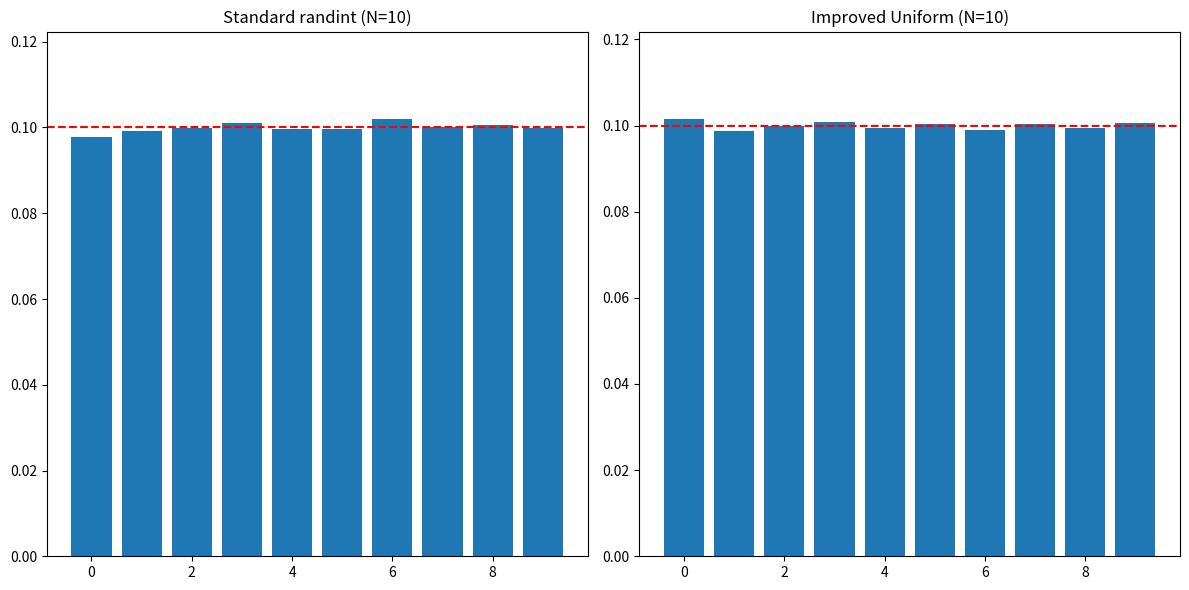
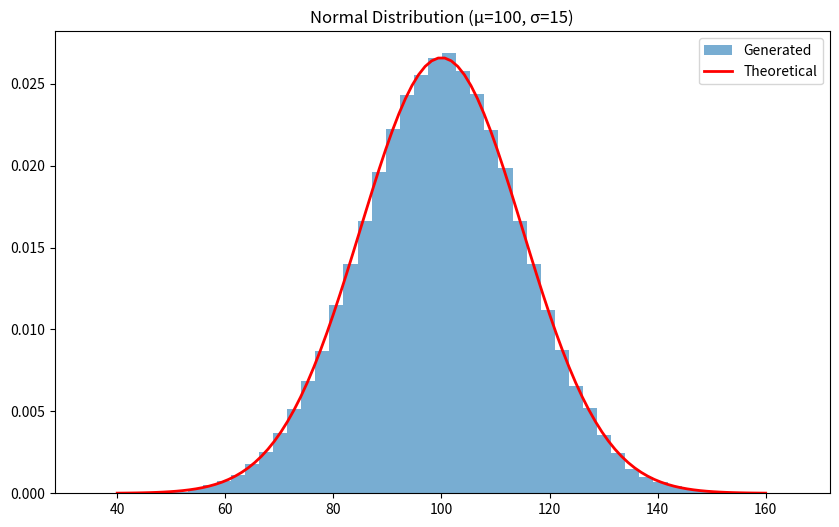
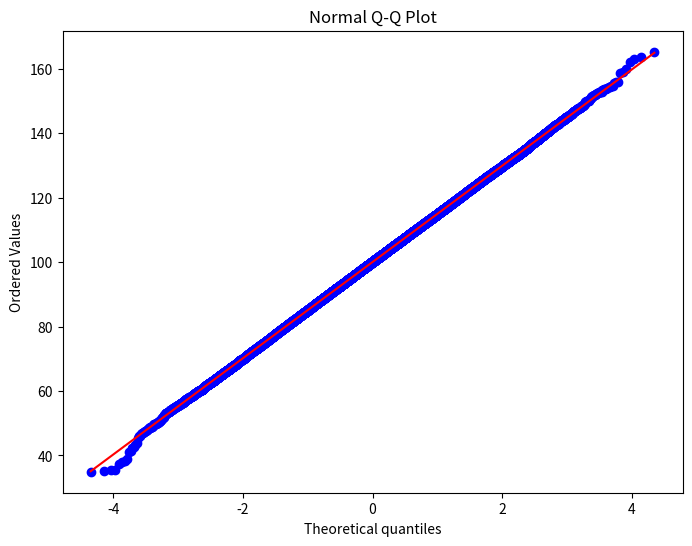

Recreate these plots in Python, in order.
import numpy as np
import matplotlib.pyplot as plt
import scipy.stats as stats
from scipy.stats import norm, chisquare

# 均匀分布随机数生成器（改进版）
def uniform_generator(N, size=10000):
    # 使用拒绝采样确保均匀分布
    max_val = (2**31 - 1) - (2**31 - 1) % N  # 假设RAND_MAX=2^31-1
    result = []
    while len(result) < size:
        r = np.random.randint(0, 2**31-1)
        if r < max_val:
            result.append(r % N)
    return np.array(result)

# 正态分布随机数生成器（Box-Muller变换）
def normal_generator(mean=0, std=1, size=10000):
    u1 = np.random.uniform(size=size)
    u2 = np.random.uniform(size=size)
    z0 = np.sqrt(-2 * np.log(u1)) * np.cos(2 * np.pi * u2)
    return z0 * std + mean

# 测试均匀分布
def test_uniform(N=10, size=10000):
    # 标准randint方法
    data_standard = np.random.randint(0, N, size)
    
    # 改进的均匀分布方法
    data_uniform = uniform_generator(N, size)
    
    # 绘制对比图
    plt.figure(figsize=(12, 6))
    
    # 标准方法
    plt.subplot(121)
    counts_std = np.bincount(data_standard, minlength=N)
    probs_std = counts_std / size
    plt.bar(range(N), probs_std)
    plt.axhline(y=1/N, color='r', linestyle='--')
    plt.title(f"Standard randint (N={N})")
    plt.ylim(0, max(probs_std)*1.2)
    
    # 改进方法
    plt.subplot(122)
    counts_uni = np.bincount(data_uniform, minlength=N)
    probs_uni = counts_uni / size
    plt.bar(range(N), probs_uni)
    plt.axhline(y=1/N, color='r', linestyle='--')
    plt.title(f"Improved Uniform (N={N})")
    plt.ylim(0, max(probs_uni)*1.2)
    
    plt.tight_layout()
    plt.savefig('uniform_comparison.png')
    plt.close()
    
    # 卡方检验
    chi2_std, p_std = chisquare(counts_std)
    chi2_uni, p_uni = chisquare(counts_uni)
    
    print(f"标准方法卡方检验: χ² = {chi2_std:.2f}, p = {p_std:.4f}")
    print(f"改进方法卡方检验: χ² = {chi2_uni:.2f}, p = {p_uni:.4f}")

# 测试正态分布
def test_normal(mean=0, std=1, size=10000):
    # 生成正态分布数据
    data = normal_generator(mean, std, size)
    
    # 绘制直方图
    plt.figure(figsize=(10, 6))
    plt.hist(data, bins=50, density=True, alpha=0.6, label='Generated')
    
    # 绘制理论正态曲线
    x = np.linspace(mean-4*std, mean+4*std, 100)
    plt.plot(x, norm.pdf(x, mean, std), 'r-', lw=2, label='Theoretical')
    
    plt.title(f"Normal Distribution (μ={mean}, σ={std})")
    plt.legend()
    plt.savefig('normal_test.png')
    plt.close()
    
    # 正态性检验
    k2, p = stats.normaltest(data)
    print(f"正态性检验: D统计量 = {k2:.4f}, p值 = {p:.4f}")
    print(f"分布正态性: {'符合' if p > 0.05 else '不符合'}")
    
    # QQ图
    plt.figure(figsize=(8, 6))
    stats.probplot(data, dist="norm", plot=plt)
    plt.title("Normal Q-Q Plot")
    plt.savefig('normal_qqplot.png')
    plt.close()

# 运行测试
print("测试均匀分布生成器...")
test_uniform(N=10, size=100000)

print("\n测试正态分布生成器...")
test_normal(mean=100, std=15, size=100000)
